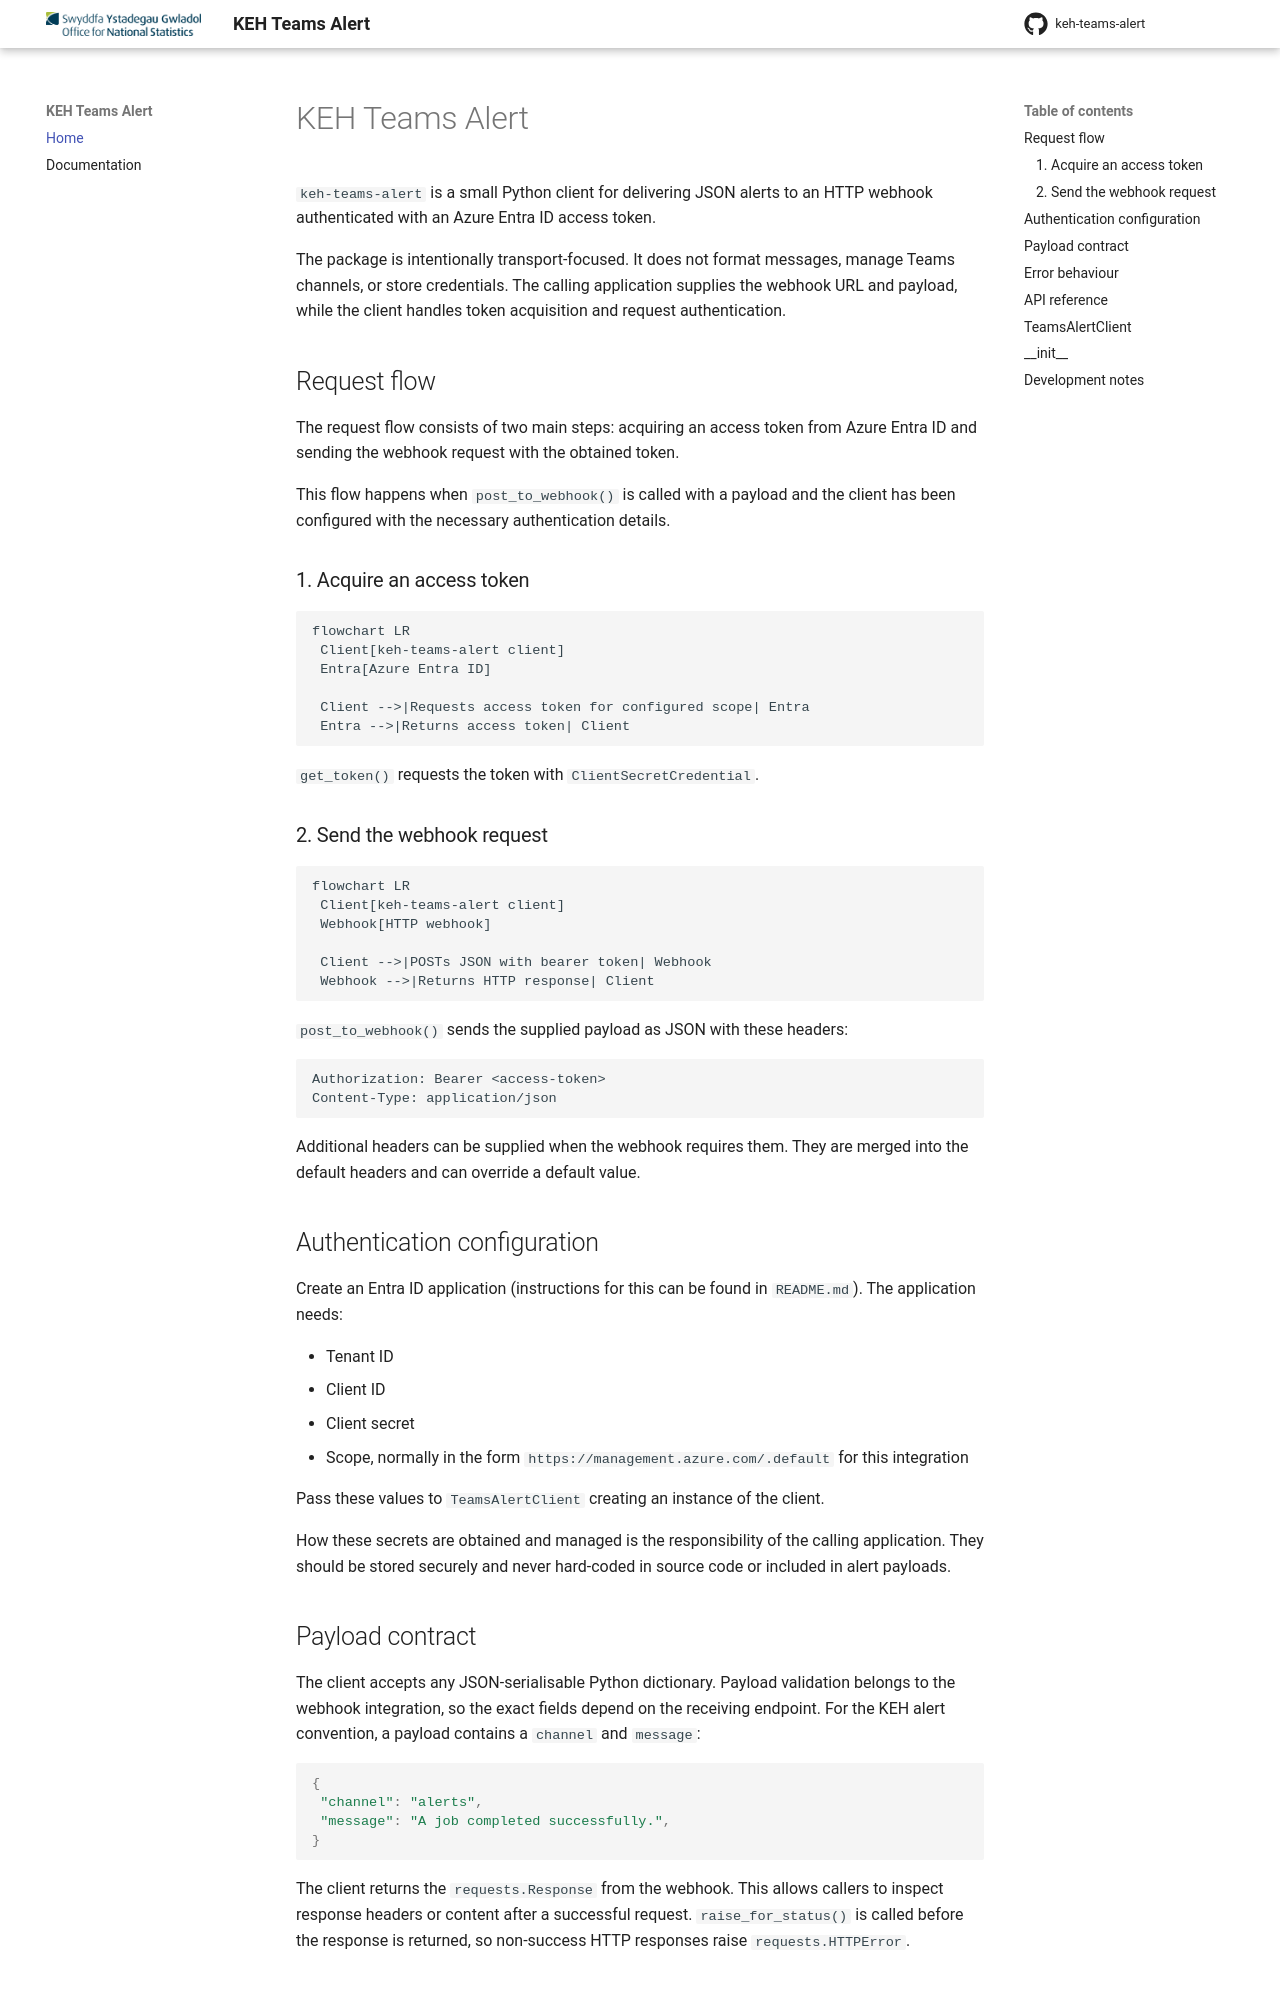

repository: ONS-Innovation/keh-teams-alert · page: index.html · generator: mkdocs

# KEH Teams Alert

`keh-teams-alert` is a small Python client for delivering JSON alerts to an HTTP webhook authenticated with an Azure Entra ID access token.

The package is intentionally transport-focused. It does not format messages, manage Teams channels, or store credentials. The calling application supplies the webhook URL and payload, while the client handles token acquisition and request authentication.

## Request flow

The request flow consists of two main steps: acquiring an access token from Azure Entra ID and sending the webhook request with the obtained token.

This flow happens when `post_to_webhook()` is called with a payload and the client has been configured with the necessary authentication details.

### 1. Acquire an access token

```mermaid
flowchart LR
 Client[keh-teams-alert client]
 Entra[Azure Entra ID]

 Client -->|Requests access token for configured scope| Entra
 Entra -->|Returns access token| Client
```

`get_token()` requests the token with `ClientSecretCredential`.

### 2. Send the webhook request

```mermaid
flowchart LR
 Client[keh-teams-alert client]
 Webhook[HTTP webhook]

 Client -->|POSTs JSON with bearer token| Webhook
 Webhook -->|Returns HTTP response| Client
```

`post_to_webhook()` sends the supplied payload as JSON with these headers:

```http
Authorization: Bearer <access-token>
Content-Type: application/json
```

Additional headers can be supplied when the webhook requires them. They are merged into the default headers and can override a default value.

## Authentication configuration

Create an Entra ID application (instructions for this can be found in `README.md`). The application needs:

- Tenant ID
- Client ID
- Client secret
- Scope, normally in the form `https://management.azure.com/.default` for this integration

Pass these values to `TeamsAlertClient` creating an instance of the client.

How these secrets are obtained and managed is the responsibility of the calling application. They should be stored securely and never hard-coded in source code or included in alert payloads.

## Payload contract

The client accepts any JSON-serialisable Python dictionary. Payload validation belongs to the webhook integration, so the exact fields depend on the receiving endpoint. For the KEH alert convention, a payload contains a `channel` and `message`:

```python
{
 "channel": "alerts",
 "message": "A job completed successfully.",
}
```

The client returns the `requests.Response` from the webhook. This allows callers to inspect response headers or content after a successful request. `raise_for_status()` is called before the response is returned, so non-success HTTP responses raise `requests.HTTPError`.
